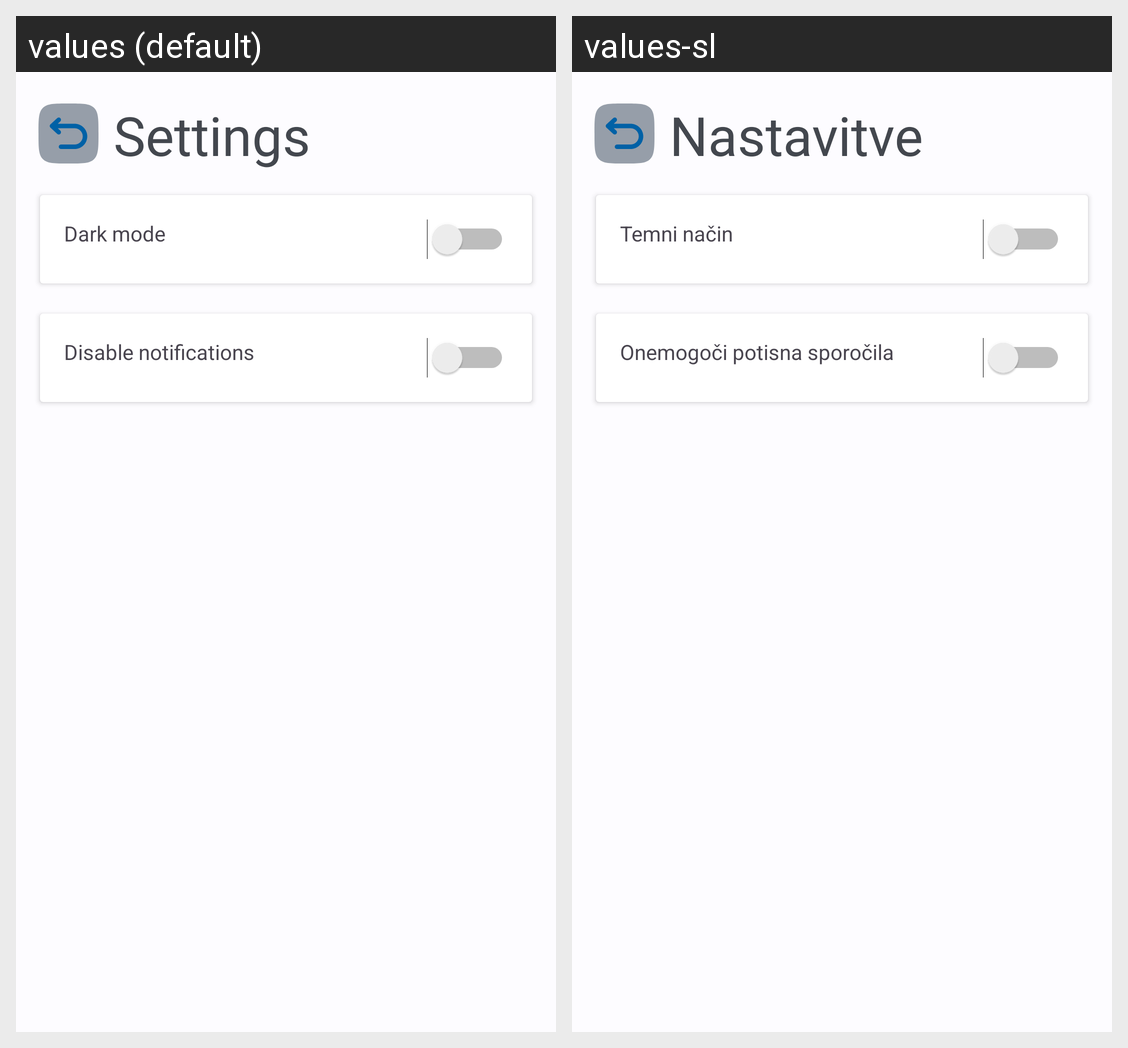

Here is an Android app screen in its default locale and in the app's own translations. Write out the translated-string differences for the strings that appear on this screen.
Android screen res/layout/activity_settings.xml rendered under 2 locales, left to right: values (default), values-sl. Device: Nexus 5 (rendered at 1080×1920; each locale shown at half size, 540×960, under a caption strip naming it); theme Theme.KeepMeSafe.
Strings drawn on this screen, with the default value and each locale's value (text and hints the layout hard-codes, and strings that could not be matched under every locale, appear in the picture but are not listed):

settings
  values: Settings
  values-sl: Nastavitve

darkmode
  values: Dark mode
  values-sl: Temni način

notifications
  values: Disable notifications
  values-sl: Onemogoči potisna sporočila
